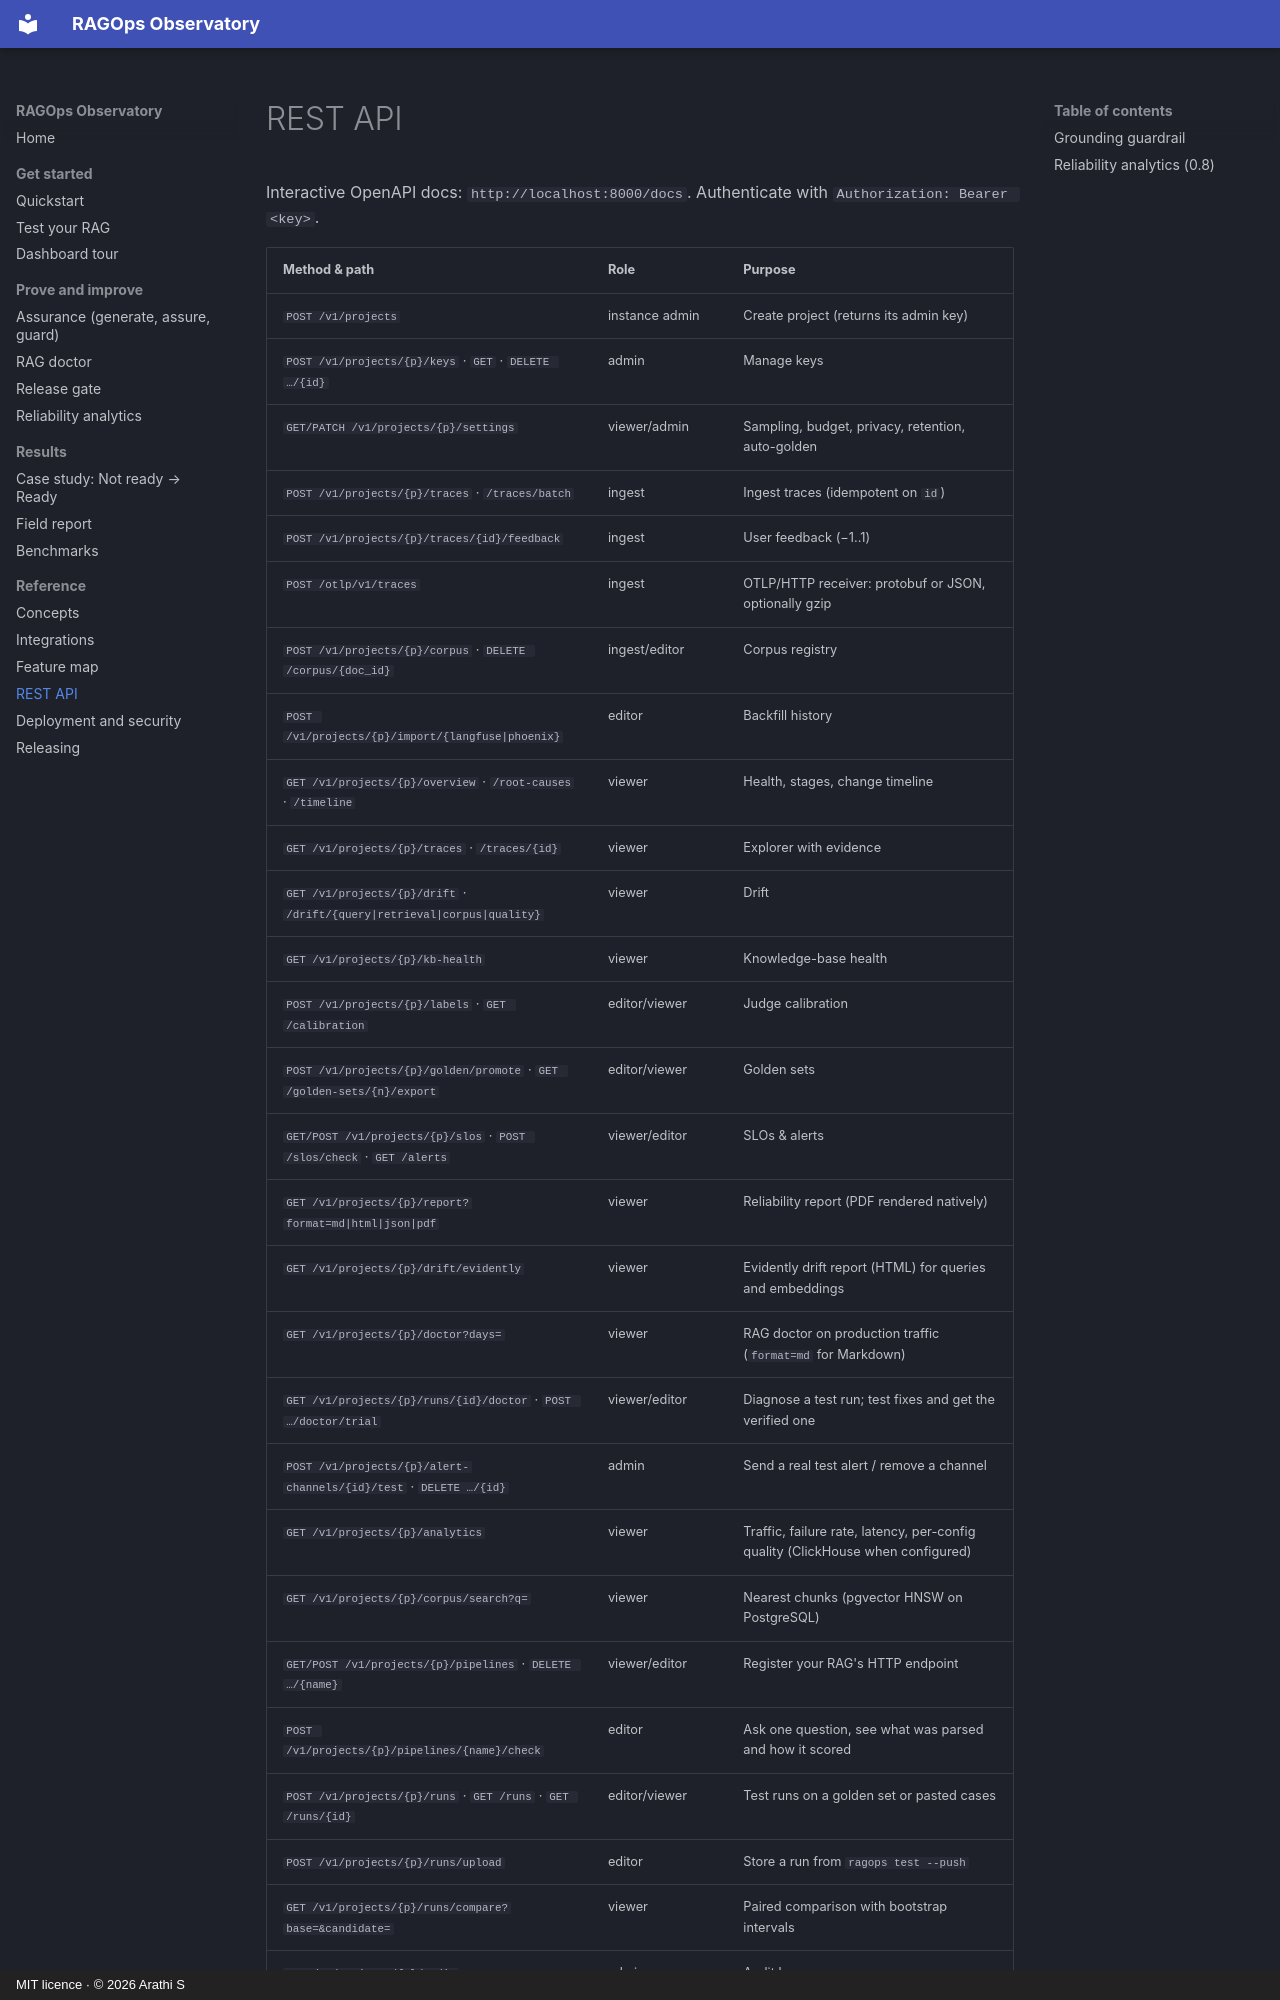

repository: ArathiS1/ragops-observatory · page: api/index.html · generator: mkdocs · copyright: MIT licence · © 2026 Arathi S

# REST API

Interactive OpenAPI docs: `http://localhost:8000/docs`. Authenticate with `Authorization: Bearer <key>`.

| Method & path | Role | Purpose |
|---|---|---|
| `POST /v1/projects` | instance admin | Create project (returns its admin key) |
| `POST /v1/projects/{p}/keys` · `GET` · `DELETE …/{id}` | admin | Manage keys |
| `GET/PATCH /v1/projects/{p}/settings` | viewer/admin | Sampling, budget, privacy, retention, auto-golden |
| `POST /v1/projects/{p}/traces` · `/traces/batch` | ingest | Ingest traces (idempotent on `id`) |
| `POST /v1/projects/{p}/traces/{id}/feedback` | ingest | User feedback (−1..1) |
| `POST /otlp/v1/traces` | ingest | OTLP/HTTP receiver: protobuf or JSON, optionally gzip |
| `POST /v1/projects/{p}/corpus` · `DELETE /corpus/{doc_id}` | ingest/editor | Corpus registry |
| `POST /v1/projects/{p}/import/{langfuse|phoenix}` | editor | Backfill history |
| `GET /v1/projects/{p}/overview` · `/root-causes` · `/timeline` | viewer | Health, stages, change timeline |
| `GET /v1/projects/{p}/traces` · `/traces/{id}` | viewer | Explorer with evidence |
| `GET /v1/projects/{p}/drift` · `/drift/{query|retrieval|corpus|quality}` | viewer | Drift |
| `GET /v1/projects/{p}/kb-health` | viewer | Knowledge-base health |
| `POST /v1/projects/{p}/labels` · `GET /calibration` | editor/viewer | Judge calibration |
| `POST /v1/projects/{p}/golden/promote` · `GET /golden-sets/{n}/export` | editor/viewer | Golden sets |
| `GET/POST /v1/projects/{p}/slos` · `POST /slos/check` · `GET /alerts` | viewer/editor | SLOs & alerts |
| `GET /v1/projects/{p}/report?format=md|html|json|pdf` | viewer | Reliability report (PDF rendered natively) |
| `GET /v1/projects/{p}/drift/evidently` | viewer | Evidently drift report (HTML) for queries and embeddings |
| `GET /v1/projects/{p}/doctor?days=` | viewer | RAG doctor on production traffic (`format=md` for Markdown) |
| `GET /v1/projects/{p}/runs/{id}/doctor` · `POST …/doctor/trial` | viewer/editor | Diagnose a test run; test fixes and get the verified one |
| `POST /v1/projects/{p}/alert-channels/{id}/test` · `DELETE …/{id}` | admin | Send a real test alert / remove a channel |
| `GET /v1/projects/{p}/analytics` | viewer | Traffic, failure rate, latency, per-config quality (ClickHouse when configured) |
| `GET /v1/projects/{p}/corpus/search?q=` | viewer | Nearest chunks (pgvector HNSW on PostgreSQL) |
| `GET/POST /v1/projects/{p}/pipelines` · `DELETE …/{name}` | viewer/editor | Register your RAG's HTTP endpoint |
| `POST /v1/projects/{p}/pipelines/{name}/check` | editor | Ask one question, see what was parsed and how it scored |
| `POST /v1/projects/{p}/runs` · `GET /runs` · `GET /runs/{id}` | editor/viewer | Test runs on a golden set or pasted cases |
| `POST /v1/projects/{p}/runs/upload` | editor | Store a run from `ragops test --push` |
| `GET /v1/projects/{p}/runs/compare?base=&candidate=` | viewer | Paired comparison with bootstrap intervals |
| `GET /v1/
